Labelled photos from "processed", an image-classification folder in balan-ionut-valentin/TrafficMind. The possible labels are: crosswalk, speed limit, stop, traffic light.

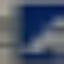
Label: crosswalk

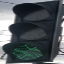
Label: traffic light

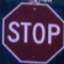
Label: stop

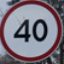
Label: speed limit

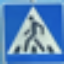
Label: crosswalk

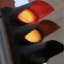
Label: traffic light
